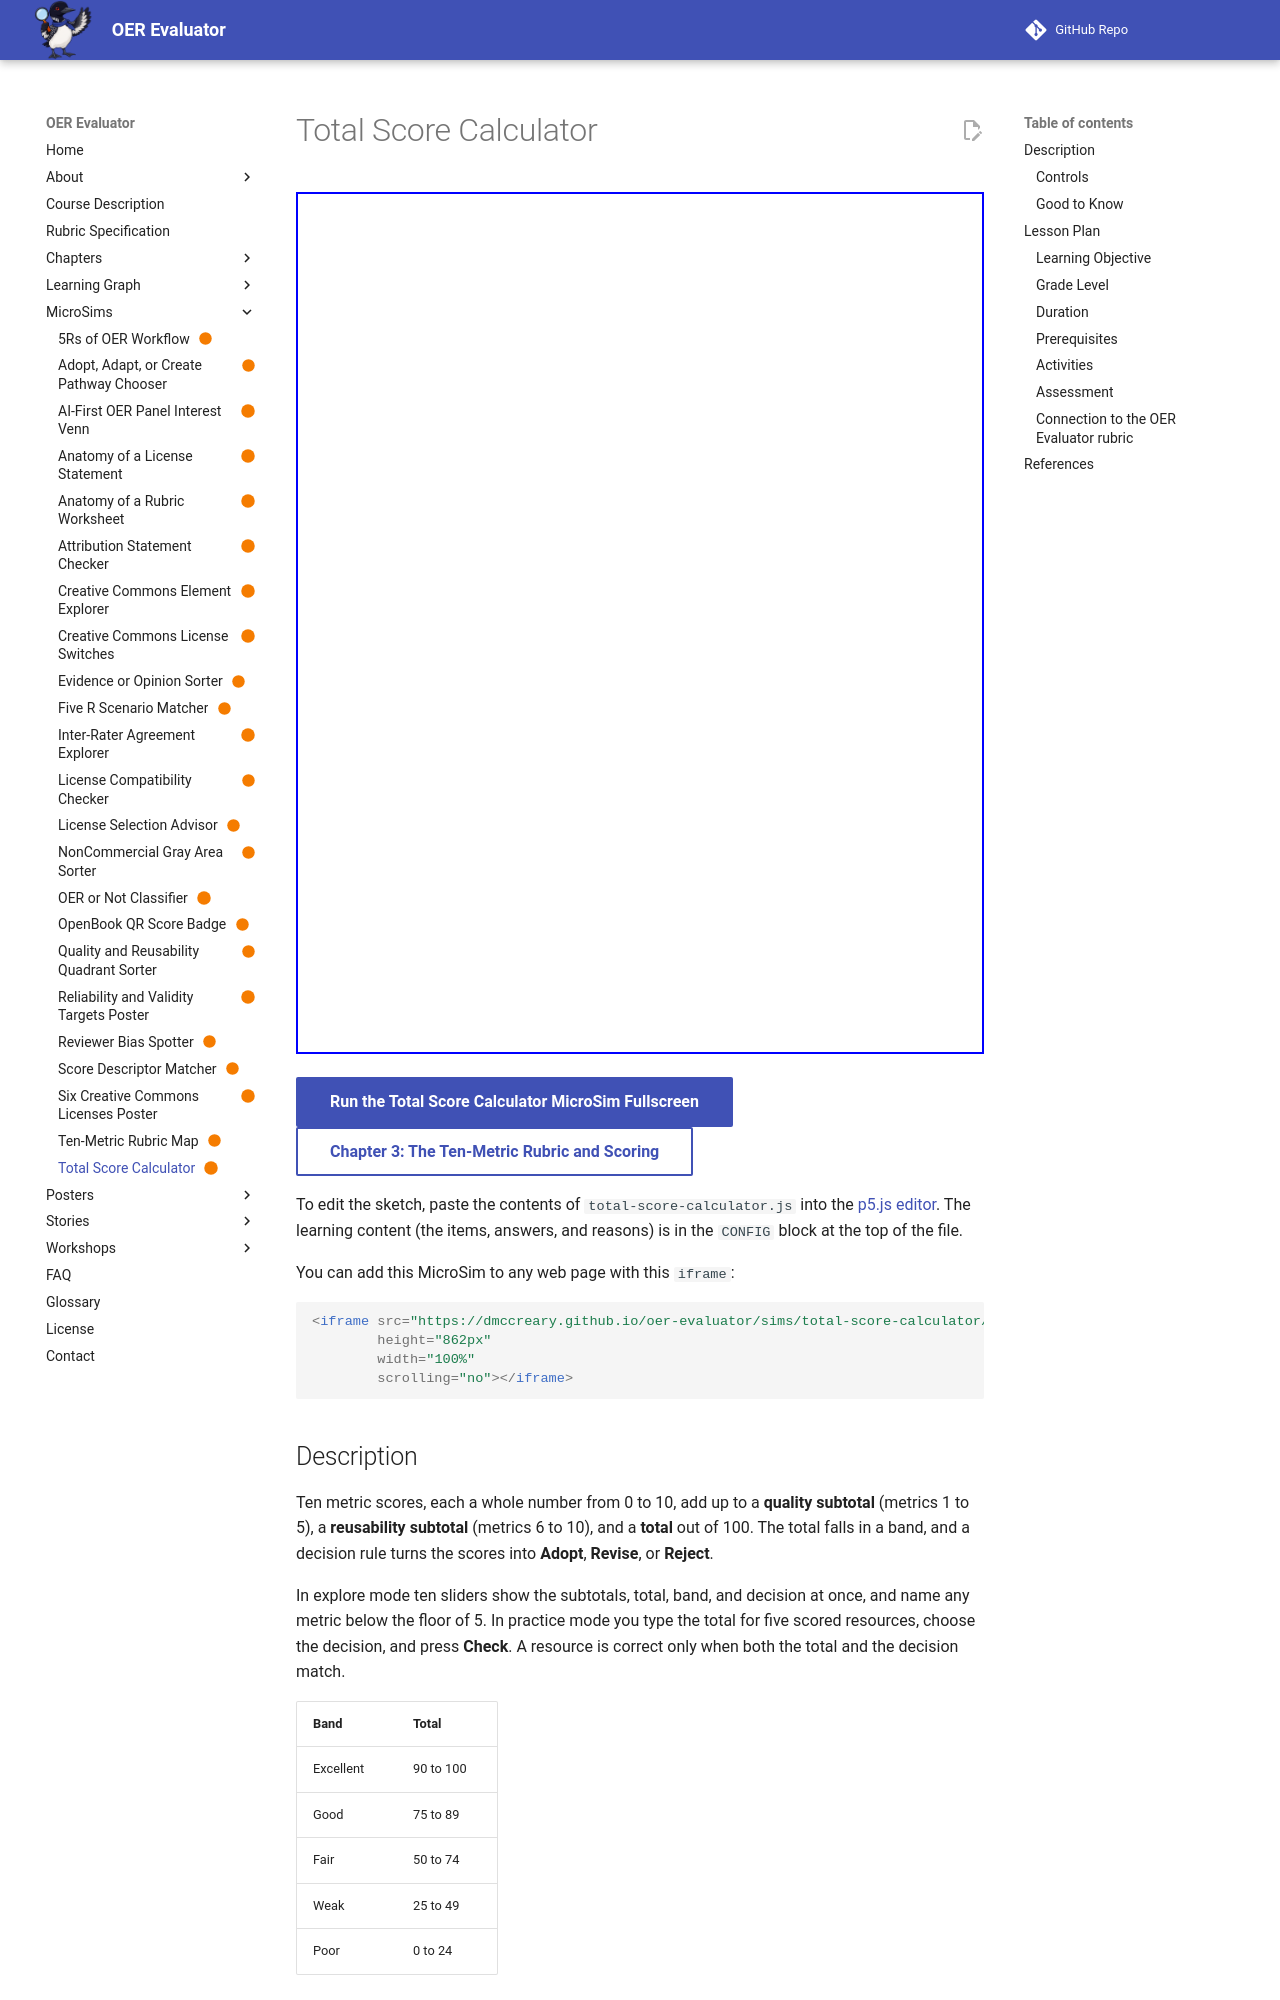

repository: dmccreary/oer-evaluator · page: sims/total-score-calculator/index.html · generator: mkdocs

---
title: Total Score Calculator
description: Explore how ten metric scores add up to subtotals, a total, a band, and an adoption decision, then calculate the total and decision for five resources.
image: /sims/total-score-calculator/total-score-calculator.png
og:image: /sims/total-score-calculator/total-score-calculator.png
twitter:image: /sims/total-score-calculator/total-score-calculator.png
social:
   cards: false
status: built
quality_score: 100
---

# Total Score Calculator

<iframe src="main.html" height="862px" width="100%" scrolling="no"></iframe>

[Run the Total Score Calculator MicroSim Fullscreen](./main.html){ .md-button .md-button--primary }
<br/>
[Chapter 3: The Ten-Metric Rubric and Scoring](../../chapters/03-ten-metric-rubric-scoring/index.md){ .md-button }

To edit the sketch, paste the contents of `total-score-calculator.js` into the [p5.js editor](https://editor.p5js.org/). The learning content (the items, answers, and reasons) is in the `CONFIG` block at the top of the file.

You can add this MicroSim to any web page with this `iframe`:

```html
<iframe src="https://dmccreary.github.io/oer-evaluator/sims/total-score-calculator/main.html"
        height="862px"
        width="100%"
        scrolling="no"></iframe>
```

## Description

Ten metric scores, each a whole number from 0 to 10, add up to a **quality subtotal** (metrics 1 to 5), a **reusability subtotal** (metrics 6 to 10), and a **total** out of 100. The total falls in a band, and a decision rule turns the scores into **Adopt**, **Revise**, or **Reject**.

In explore mode ten sliders show the subtotals, total, band, and decision at once, and name any metric below the floor of 5. In practice mode you type the total for five scored resources, choose the decision, and press **Check**. A resource is correct only when both the total and the decision match.

| Band | Total |
|---|---|
| Excellent | 90 to 100 |
| Good | 75 to 89 |
| Fair | 50 to 74 |
| Weak | 25 to 49 |
| Poor | 0 to 24 |

### Controls

- **Ten sliders:** in explore mode, set each metric score from 0 to 10 in whole points. The start position is 5 for every metric.
- **Start practice:** leaves explore mode.
- **Total score box:** type a whole number from 0 to 100.
- **Adopt, Revise, Reject buttons:** choose the decision.
- **Check:** commits the answer. **Back to explore** is on the results screen.
